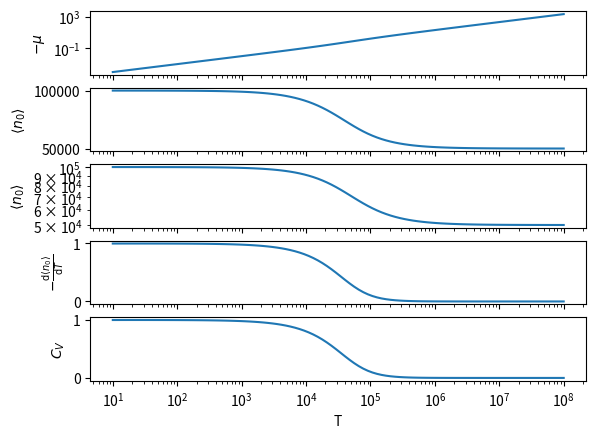
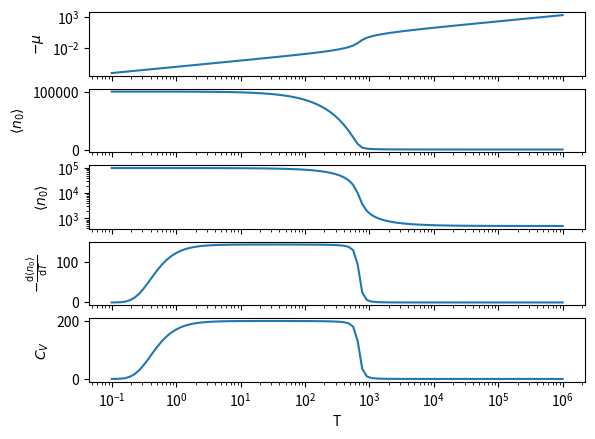

Recreate these plots in Python, in order.
#!/usr/bin/env python

from numpy import linspace, array, exp, sum, geomspace
from scipy.optimize import fsolve
from matplotlib import pyplot as plt

def compute_quantities(energy_levels, beta_values, particle_count):
    chemical_potential_list = []
    ground_state_list = []
    d_ground_state_dT_list = []
    heat_capacity_list = []
    
    for beta in beta_values:
        chemical_potential = fsolve(lambda mu: sum(1 / (exp(beta * (energy_levels - mu)) - 1)) - particle_count, 
                                    energy_levels[0] - 1 / beta / particle_count)[0]
        energy_diff = energy_levels - chemical_potential
        exp_beta_energy = exp(beta * energy_diff)
        occupation_numbers = 1 / (exp_beta_energy - 1)
        derivative = exp_beta_energy * occupation_numbers**2
        d_occupation_dT = derivative * beta**2 * (energy_diff - sum(derivative * energy_diff) / sum(derivative))
        
        chemical_potential_list.append(chemical_potential)
        ground_state_list.append(occupation_numbers[0])
        d_ground_state_dT_list.append(d_occupation_dT[0])
        heat_capacity_list.append(sum(d_occupation_dT * energy_levels))
    
    return array(chemical_potential_list), array(ground_state_list), array(d_ground_state_dT_list), array(heat_capacity_list)

def plot_quantities(energy_levels, temperature_values, particle_count=1e5):
    beta_values = 1 / temperature_values
    chemical_potential, ground_state, d_ground_state_dT, heat_capacity = compute_quantities(energy_levels, beta_values, particle_count)
    
    fig, (ax_mu, ax_n0, ax_n0_log, ax_dn0_dT, ax_cv) = plt.subplots(5, sharex=True)
    
    ax_mu.plot(temperature_values, -chemical_potential)
    ax_mu.set_ylabel(r'$-\mu$')
    ax_mu.set_yscale('log')
    
    ax_n0.plot(temperature_values, ground_state)
    ax_n0.set_ylabel(r'$\left<n_0\right>$')
    
    ax_n0_log.plot(temperature_values, ground_state)
    ax_n0_log.set_ylabel(r'$\left<n_0\right>$')
    ax_n0_log.set_yscale('log')
    
    ax_dn0_dT.plot(temperature_values, -d_ground_state_dT)
    ax_dn0_dT.set_ylabel(r'$-\frac{\mathrm{d}\left<n_0\right>}{\mathrm{d}T}$')
    
    ax_cv.plot(temperature_values, heat_capacity)
    ax_cv.set_ylabel(r'$C_V$')
    
    ax_n0.set_xscale('log')
    plt.xlabel(r'T')
    plt.show()

plot_quantities(linspace(0, 1, 2), geomspace(1e1, 1e8, 100))
plot_quantities(linspace(0, 2000, 200)**(1/20), geomspace(1e-1, 1e6, 100))
